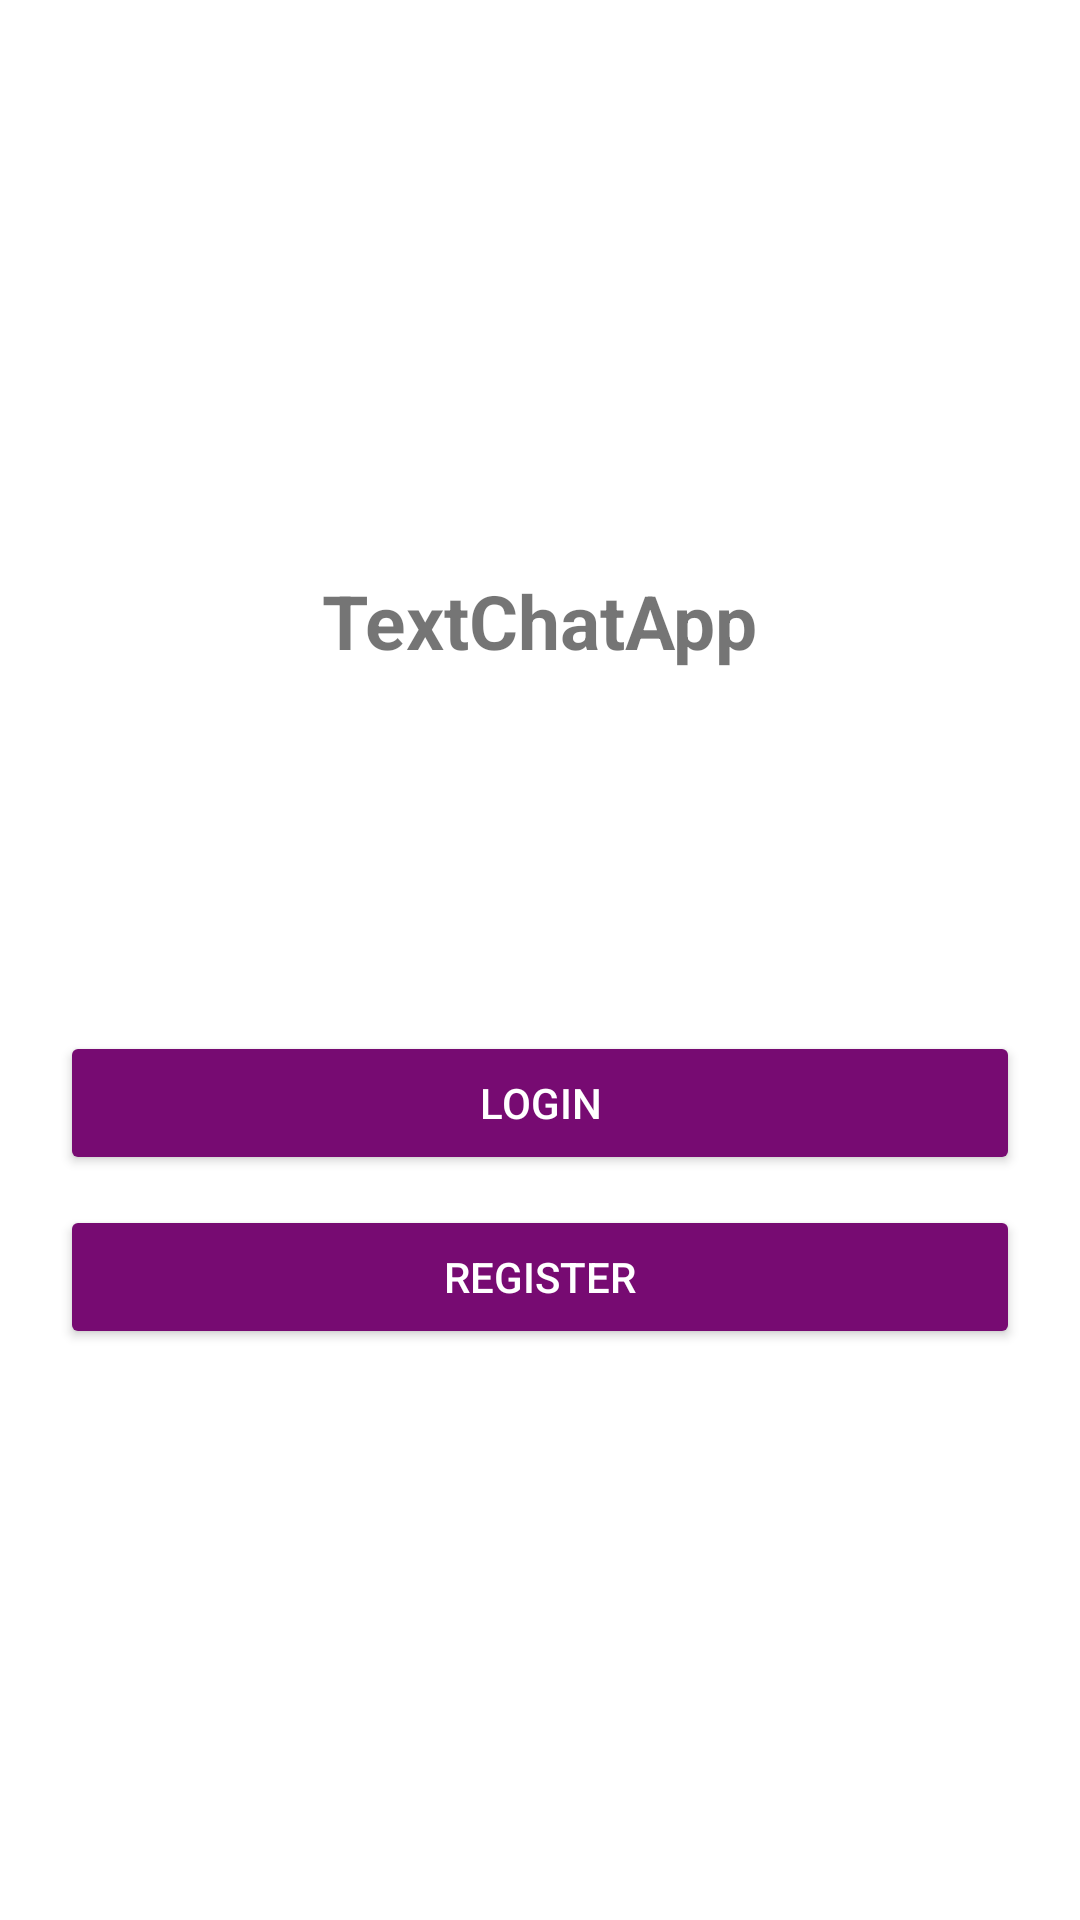

Here is an Android app screen rendered from its layout file. Give the layout XML and the strings, colors and styles it references.
<!-- AndroidManifest.xml: application theme Theme.TextChatApp -->
<!-- res/layout/activity_start.xml -->
<?xml version="1.0" encoding="utf-8"?>
<LinearLayout xmlns:android="http://schemas.android.com/apk/res/android"
    xmlns:app="http://schemas.android.com/apk/res-auto"
    xmlns:tools="http://schemas.android.com/tools"
    android:layout_width="match_parent"
    android:layout_height="match_parent"
    android:gravity="center"
    android:orientation="vertical"
    tools:context=".StartActivity">

    <TextView
        android:layout_width="wrap_content"
        android:layout_height="wrap_content"
        android:text="@string/title_Start"
        android:textSize="25sp"
        android:textStyle="bold" />

    <Button
        android:id="@+id/loginButton_Start"
        android:layout_width="match_parent"
        android:layout_height="wrap_content"
        android:layout_marginLeft="20dp"
        android:layout_marginTop="120dp"
        android:layout_marginRight="20dp"
        android:text="@string/loginButtonText_Start"
        android:textColor="#ffffff"
        app:backgroundTint="@color/colorBrightTaint" />

    <Button
        android:id="@+id/registerButton_Start"
        android:layout_width="match_parent"
        android:layout_height="wrap_content"
        android:layout_marginLeft="20dp"
        android:layout_marginTop="10dp"
        android:layout_marginRight="20dp"
        android:text="@string/registerButtonText_Start"
        android:textColor="#ffffff"
        app:backgroundTint="@color/colorBrightTaint" />

</LinearLayout>
<!-- resources referenced by this layout -->
<resources>
  <color name="colorBrightTaint">#770B72</color>
  <string name="loginButtonText_Start">Login</string>
  <string name="registerButtonText_Start">Register</string>
  <string name="title_Start">TextChatApp</string>
  <style name="Theme.TextChatApp" parent="Theme.MaterialComponents.DayNight.NoActionBar">
          
          <item name="colorPrimary">@color/purple_500</item>
          <item name="colorPrimaryVariant">@color/purple_700</item>
          <item name="colorOnPrimary">@color/white</item>
          
          <item name="colorSecondary">@color/teal_200</item>
          <item name="colorSecondaryVariant">@color/teal_700</item>
          <item name="colorOnSecondary">@color/black</item>
          
          <item name="android:statusBarColor" tools:targetApi="l">?attr/colorPrimaryVariant</item>
          
      </style>
  <color name="purple_500">#FF6200EE</color>
  <color name="purple_700">#FF3700B3</color>
  <color name="white">#FFFFFFFF</color>
  <color name="teal_200">#FF03DAC5</color>
  <color name="teal_700">#FF018786</color>
  <color name="black">#FF000000</color>
</resources>
